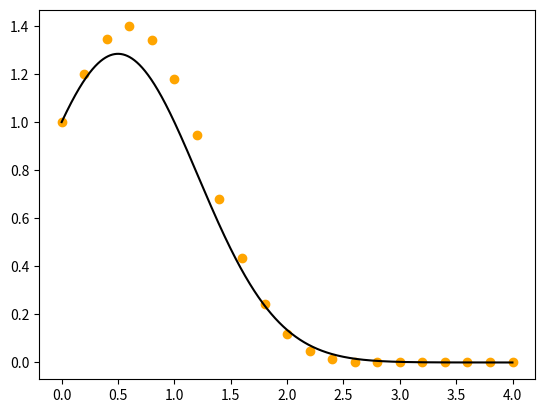

Reproduce this figure in Python.

import numpy as np
import matplotlib.pyplot as plt


def func(t_n, x_n):
  return (1. - 2. * t_n) * x_n 


t_n = 0.
x_n = 1.

h = 0.2

res = []

res.append([t_n, x_n])

while t_n < 4.:
  
  x_n_p_1 = x_n + h * func(t_n, x_n)
  
  t_n_p_1 = t_n + h
  
  res.append([t_n_p_1, x_n_p_1])
  
  t_n = t_n_p_1
  x_n = x_n_p_1


res = np.array(res)

tt = res[:, 0]
xx = res[:, 1]  

t = np.arange(0, 4, 0.001)
x = np.exp(1./4. - (t - 1./2.)**2)

plt.plot(t, x, color = 'k')
plt.scatter(tt, xx, color = 'orange')


plt.show()

